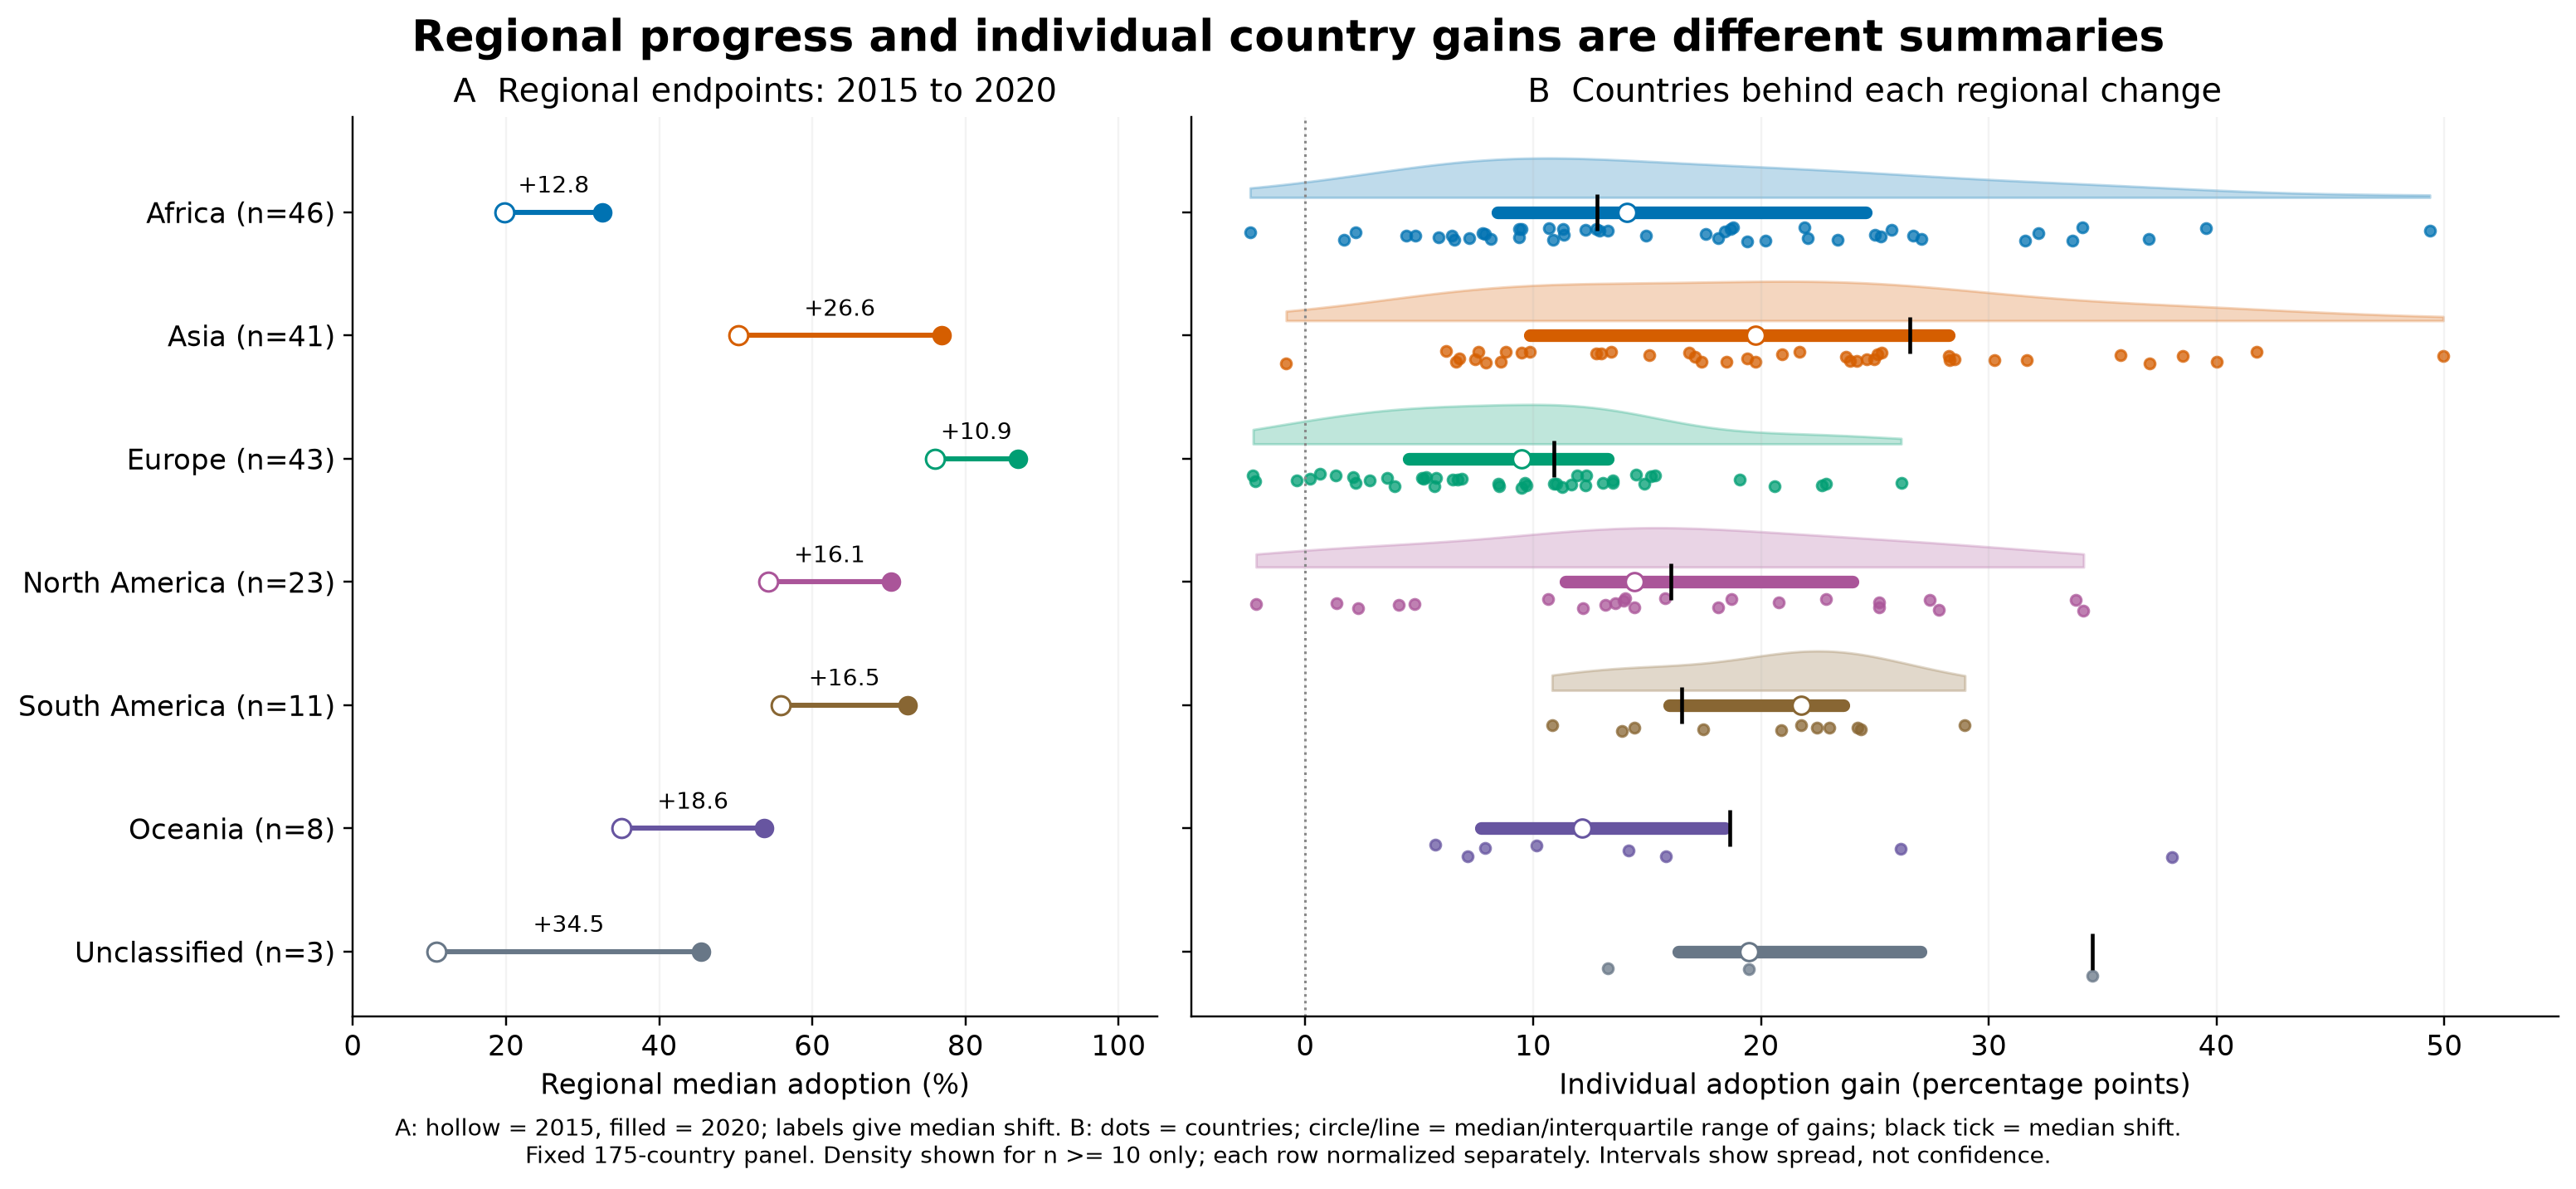

Values plotted in this chart, from the file beside it:
region, n, median_2015, median_2020, median_shift, median_gain, q25, q75
Africa, 46, 19.81, 32.6, 12.79, 14.11, 8.445, 24.59
Asia, 41, 50.3, 76.85, 26.55, 19.75, 9.862, 28.25
Europe, 43, 75.96, 86.86, 10.9, 9.489, 4.524, 13.28
North America, 23, 54.22, 70.28, 16.06, 14.44, 11.42, 24.01
South America, 11, 55.9, 72.44, 16.54, 21.76, 15.96, 23.63
Oceania, 8, 35.08, 53.71, 18.64, 12.17, 7.692, 18.4
Unclassified, 3, 10.9, 45.45, 34.55, 19.48, 16.37, 27.01
